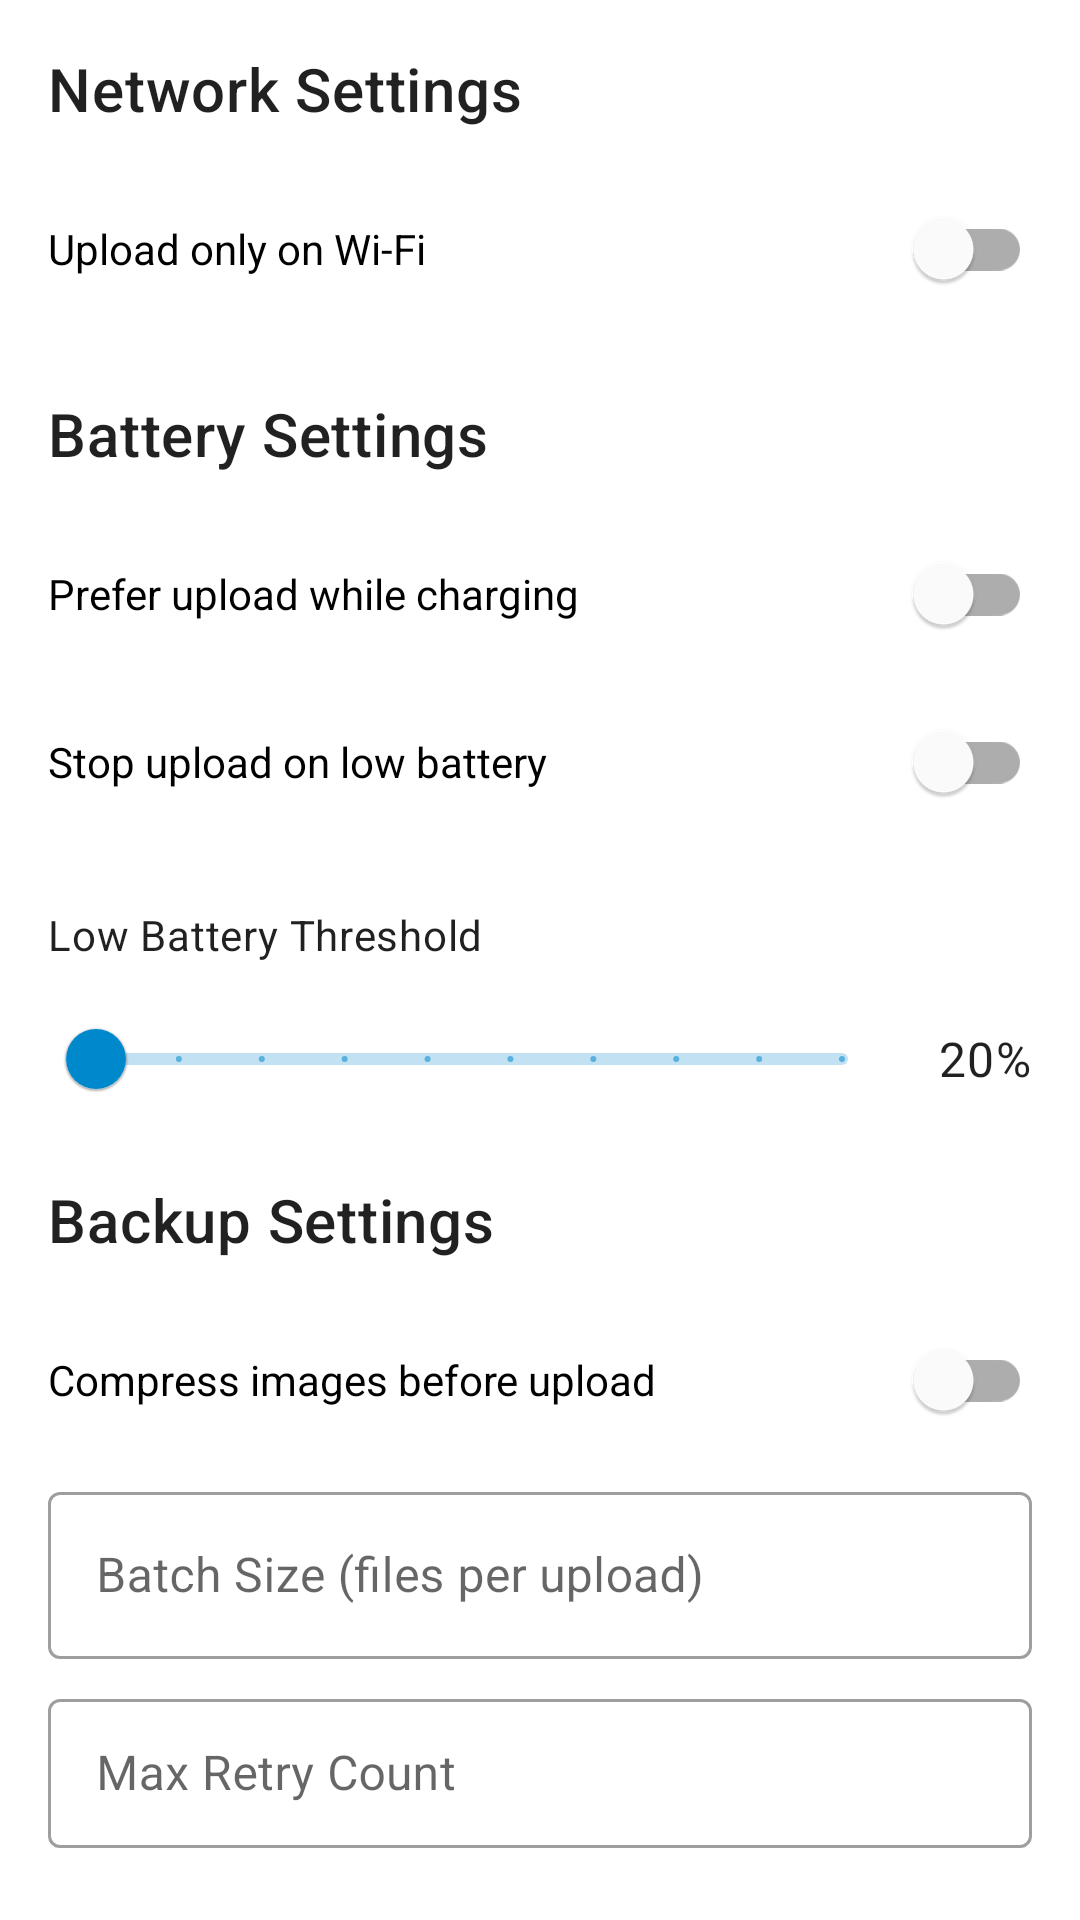

This screen was rendered from an Android layout file. Write that file and the resources it references.
<!-- AndroidManifest.xml: application theme Theme.TelegramDrive.NoActionBar -->
<!-- res/layout/activity_settings.xml -->
<?xml version="1.0" encoding="utf-8"?>
<LinearLayout xmlns:android="http://schemas.android.com/apk/res/android"
    android:layout_width="match_parent"
    android:layout_height="match_parent"
    android:orientation="vertical"
    android:padding="16dp">

    
    <TextView
        android:layout_width="wrap_content"
        android:layout_height="wrap_content"
        android:text="Network Settings"
        android:textAppearance="?attr/textAppearanceHeadline6"
        android:layout_marginBottom="16dp"/>

    <com.google.android.material.switchmaterial.SwitchMaterial
        android:id="@+id/requireWifiSwitch"
        android:layout_width="match_parent"
        android:layout_height="wrap_content"
        android:text="Upload only on Wi-Fi"
        android:layout_marginBottom="8dp"/>

    
    <TextView
        android:layout_width="wrap_content"
        android:layout_height="wrap_content"
        android:text="Battery Settings"
        android:textAppearance="?attr/textAppearanceHeadline6"
        android:layout_marginTop="16dp"
        android:layout_marginBottom="16dp"/>

    <com.google.android.material.switchmaterial.SwitchMaterial
        android:id="@+id/requireChargingSwitch"
        android:layout_width="match_parent"
        android:layout_height="wrap_content"
        android:text="Prefer upload while charging"
        android:layout_marginBottom="8dp"/>

    <com.google.android.material.switchmaterial.SwitchMaterial
        android:id="@+id/requireBatteryNotLowSwitch"
        android:layout_width="match_parent"
        android:layout_height="wrap_content"
        android:text="Stop upload on low battery"
        android:layout_marginBottom="8dp"/>

    <TextView
        android:layout_width="wrap_content"
        android:layout_height="wrap_content"
        android:text="Low Battery Threshold"
        android:textAppearance="?attr/textAppearanceBody2"
        android:layout_marginTop="16dp"
        android:layout_marginBottom="8dp"/>

    <LinearLayout
        android:layout_width="match_parent"
        android:layout_height="wrap_content"
        android:orientation="horizontal"
        android:gravity="center_vertical">

        <com.google.android.material.slider.Slider
            android:id="@+id/batteryThresholdSlider"
            android:layout_width="0dp"
            android:layout_height="wrap_content"
            android:layout_weight="1"
            android:valueFrom="5"
            android:valueTo="50"
            android:stepSize="5"/>

        <TextView
            android:id="@+id/batteryThresholdText"
            android:layout_width="wrap_content"
            android:layout_height="wrap_content"
            android:text="20%"
            android:layout_marginStart="16dp"
            android:textAppearance="?attr/textAppearanceBody1"/>

    </LinearLayout>

    
    <TextView
        android:layout_width="wrap_content"
        android:layout_height="wrap_content"
        android:text="Backup Settings"
        android:textAppearance="?attr/textAppearanceHeadline6"
        android:layout_marginTop="16dp"
        android:layout_marginBottom="16dp"/>

    <com.google.android.material.switchmaterial.SwitchMaterial
        android:id="@+id/compressImagesSwitch"
        android:layout_width="match_parent"
        android:layout_height="wrap_content"
        android:text="Compress images before upload"
        android:layout_marginBottom="8dp"/>

    <com.google.android.material.textfield.TextInputLayout
        android:id="@+id/batchSizeLayout"
        style="@style/Widget.MaterialComponents.TextInputLayout.OutlinedBox"
        android:layout_width="match_parent"
        android:layout_height="wrap_content"
        android:layout_marginBottom="8dp"
        android:hint="Batch Size (files per upload)">

        <com.google.android.material.textfield.TextInputEditText
            android:id="@+id/batchSizeInput"
            android:layout_width="match_parent"
            android:layout_height="wrap_content"
            android:inputType="number"/>

    </com.google.android.material.textfield.TextInputLayout>

    <com.google.android.material.textfield.TextInputLayout
        android:id="@+id/retryCountLayout"
        style="@style/Widget.MaterialComponents.TextInputLayout.OutlinedBox"
        android:layout_width="match_parent"
        android:layout_height="wrap_content"
        android:layout_marginBottom="8dp"
        android:hint="Max Retry Count">

        <com.google.android.material.textfield.TextInputEditText
            android:id="@+id/retryCountInput"
            android:layout_width="match_parent"
            android:layout_height="wrap_content"
            android:inputType="number"/>

    </com.google.android.material.textfield.TextInputLayout>

    
    <TextView
        android:layout_width="wrap_content"
        android:layout_height="wrap_content"
        android:text="Battery Optimization"
        android:textAppearance="?attr/textAppearanceHeadline6"
        android:layout_marginTop="16dp"
        android:layout_marginBottom="16dp"/>

    <com.google.android.material.button.MaterialButton
        android:id="@+id/batteryOptimizationButton"
        android:layout_width="match_parent"
        android:layout_height="wrap_content"
        android:text="Disable Battery Optimization"/>

    
    <com.google.android.material.switchmaterial.SwitchMaterial
        android:id="@+id/autoRestartSwitch"
        android:layout_width="match_parent"
        android:layout_height="wrap_content"
        android:text="Auto-restart sync after reboot"
        android:layout_marginBottom="8dp"/>

</LinearLayout>
<!-- resources referenced by this layout -->
<resources>
  <style name="Theme.TelegramDrive.NoActionBar" parent="Theme.MaterialComponents.Light.NoActionBar">
          
          <item name="colorPrimary">@color/telegram_blue</item>
          <item name="colorPrimaryVariant">@color/telegram_blue_dark</item>
          <item name="colorOnPrimary">@color/white</item>
          
          <item name="colorSecondary">@color/telegram_blue_light</item>
          <item name="colorSecondaryVariant">@color/telegram_blue</item>
          <item name="colorOnSecondary">@color/white</item>
          
          <item name="android:statusBarColor">?attr/colorPrimaryVariant</item>
          
          <item name="android:colorBackground">@color/white</item>
          <item name="colorSurface">@color/white</item>
      </style>
  <color name="telegram_blue">#0088CC</color>
  <color name="telegram_blue_dark">#006699</color>
  <color name="white">#FFFFFF</color>
  <color name="telegram_blue_light">#29B6F6</color>
</resources>
